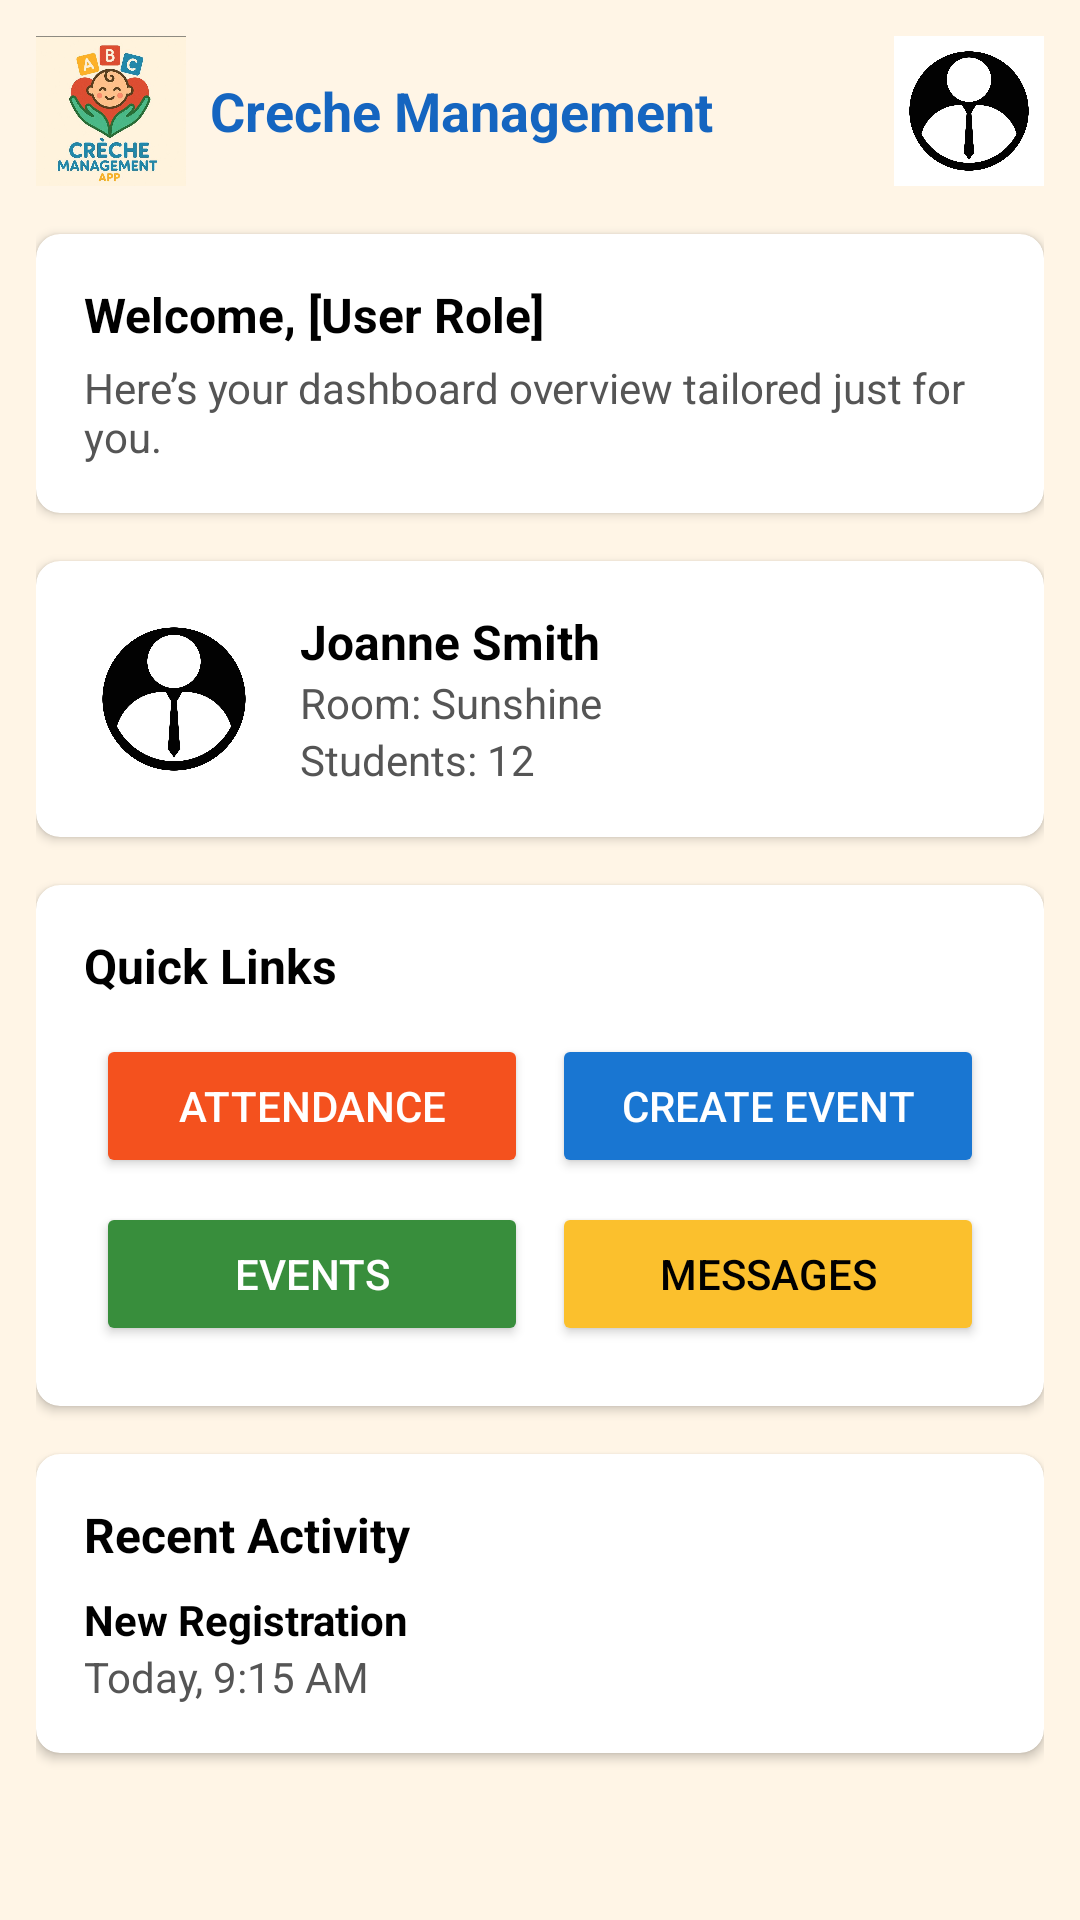

Produce the Android XML layout that renders to this screen, including the resource entries it uses.
<!-- AndroidManifest.xml: application theme Theme.CrecheManagement_App -->
<!-- res/layout/activity_staff.xml -->
<?xml version="1.0" encoding="utf-8"?>
<ScrollView xmlns:android="http://schemas.android.com/apk/res/android"
    xmlns:app="http://schemas.android.com/apk/res-auto"
    android:layout_width="match_parent"
    android:layout_height="match_parent"
    android:background="@color/background_light"
    android:fillViewport="true"
    android:id="@+id/main">

    <LinearLayout
        android:layout_width="match_parent"
        android:layout_height="wrap_content"
        android:orientation="vertical"
        android:padding="12dp">

        
        <LinearLayout
            android:layout_width="match_parent"
            android:layout_height="wrap_content"
            android:orientation="horizontal"
            android:gravity="center_vertical"
            android:layout_marginBottom="16dp">

            <ImageView
                android:layout_width="50dp"
                android:layout_height="50dp"
                android:src="@drawable/logo"
                android:contentDescription="App Logo" />

            <TextView
                android:layout_width="0dp"
                android:layout_height="wrap_content"
                android:layout_weight="1"
                android:text="Creche Management"
                android:textSize="18sp"
                android:textStyle="bold"
                android:layout_marginStart="8dp"
                android:textColor="@color/primary_blue" />

            <ImageView
                android:id="@+id/btnProfile"
                android:layout_width="50dp"
                android:layout_height="50dp"
                android:src="@drawable/profile_pic2"
                android:contentDescription="Profile Picture"
                android:scaleType="centerCrop"
                android:background="@drawable/circle_shape" />


        </LinearLayout>

        
        <androidx.cardview.widget.CardView
            android:layout_width="match_parent"
            android:layout_height="wrap_content"
            android:layout_marginBottom="16dp"
            app:cardCornerRadius="8dp"
            app:cardElevation="2dp">

            <LinearLayout
                android:layout_width="match_parent"
                android:layout_height="wrap_content"
                android:orientation="vertical"
                android:padding="16dp">

                <TextView
                    android:layout_width="wrap_content"
                    android:layout_height="wrap_content"
                    android:text="Welcome, [User Role]"
                    android:textColor="@color/black"
                    android:textSize="16sp"
                    android:textStyle="bold" />

                <TextView
                    android:layout_width="wrap_content"
                    android:layout_height="wrap_content"
                    android:layout_marginTop="4dp"
                    android:text="Here’s your dashboard overview tailored just for you."
                    android:textColor="@color/dark_grey"
                    android:textSize="14sp" />
            </LinearLayout>
        </androidx.cardview.widget.CardView>

        
        <androidx.cardview.widget.CardView
            android:layout_width="match_parent"
            android:layout_height="wrap_content"
            android:layout_marginBottom="16dp"
            app:cardCornerRadius="8dp"
            app:cardElevation="2dp">

            <LinearLayout
                android:layout_width="match_parent"
                android:layout_height="wrap_content"
                android:orientation="horizontal"
                android:padding="16dp"
                android:gravity="center_vertical">

                <ImageView
                    android:layout_width="60dp"
                    android:layout_height="60dp"
                    android:src="@drawable/profile_pic2"
                    android:scaleType="centerCrop"
                    android:background="@drawable/circle_shape"
                    android:contentDescription="Staff Photo" />

                <LinearLayout
                    android:layout_width="wrap_content"
                    android:layout_height="wrap_content"
                    android:orientation="vertical"
                    android:layout_marginStart="12dp">

                    <TextView
                        android:layout_width="wrap_content"
                        android:layout_height="wrap_content"
                        android:text="Joanne Smith"
                        android:textStyle="bold"
                        android:textSize="16sp"
                        android:textColor="@color/black" />

                    <TextView
                        android:layout_width="wrap_content"
                        android:layout_height="wrap_content"
                        android:text="Room: Sunshine"
                        android:textSize="14sp"
                        android:textColor="@color/dark_grey" />

                    <TextView
                        android:layout_width="wrap_content"
                        android:layout_height="wrap_content"
                        android:text="Students: 12"
                        android:textSize="14sp"
                        android:textColor="@color/dark_grey" />
                </LinearLayout>
            </LinearLayout>
        </androidx.cardview.widget.CardView>

        
        <androidx.cardview.widget.CardView
            android:layout_width="match_parent"
            android:layout_height="wrap_content"
            android:layout_marginBottom="16dp"
            app:cardCornerRadius="8dp"
            app:cardElevation="2dp">

            <LinearLayout
                android:layout_width="match_parent"
                android:layout_height="wrap_content"
                android:orientation="vertical"
                android:padding="16dp">

                <TextView
                    android:layout_width="wrap_content"
                    android:layout_height="wrap_content"
                    android:text="Quick Links"
                    android:textStyle="bold"
                    android:textSize="16sp"
                    android:textColor="@color/black"
                    android:layout_marginBottom="8dp" />

                <GridLayout
                    android:layout_width="match_parent"
                    android:layout_height="wrap_content"
                    android:columnCount="2"
                    android:rowCount="2"
                    android:alignmentMode="alignMargins"
                    android:rowOrderPreserved="false"
                    android:useDefaultMargins="true">

                    
                    <Button
                        android:id="@+id/btnAttendance"
                        android:layout_width="0dp"
                        android:layout_height="wrap_content"
                        android:layout_columnWeight="1"
                        android:text="Attendance"
                        android:backgroundTint="#F4511E"
                        android:textColor="@color/white" />

                    
                    <Button
                        android:id="@+id/btnCreateEvent"
                        android:layout_width="0dp"
                        android:layout_height="wrap_content"
                        android:layout_columnWeight="1"
                        android:text="Create Event"
                        android:backgroundTint="#1976D2"
                        android:textColor="@color/white" />

                    
                    <Button
                        android:id="@+id/btnEvents"
                        android:layout_width="0dp"
                        android:layout_height="wrap_content"
                        android:layout_columnWeight="1"
                        android:text="Events"
                        android:backgroundTint="#388E3C"
                        android:textColor="@color/white" />

                    
                    <Button
                        android:id="@+id/btnMessages"
                        android:layout_width="0dp"
                        android:layout_height="wrap_content"
                        android:layout_columnWeight="1"
                        android:text="Messages"
                        android:backgroundTint="#FBC02D"
                        android:textColor="@color/black" />
                </GridLayout>
            </LinearLayout>
        </androidx.cardview.widget.CardView>

        
        <androidx.cardview.widget.CardView
            android:layout_width="match_parent"
            android:layout_height="wrap_content"
            app:cardCornerRadius="8dp"
            app:cardElevation="2dp">

            <LinearLayout
                android:layout_width="match_parent"
                android:layout_height="wrap_content"
                android:orientation="vertical"
                android:padding="16dp">

                <TextView
                    android:layout_width="wrap_content"
                    android:layout_height="wrap_content"
                    android:text="Recent Activity"
                    android:textStyle="bold"
                    android:textSize="16sp"
                    android:textColor="@color/black"
                    android:layout_marginBottom="8dp" />

                <TextView
                    android:layout_width="wrap_content"
                    android:layout_height="wrap_content"
                    android:text="New Registration"
                    android:textColor="@color/black"
                    android:textStyle="bold" />

                <TextView
                    android:layout_width="wrap_content"
                    android:layout_height="wrap_content"
                    android:text="Today, 9:15 AM"
                    android:textColor="@color/dark_grey" />
            </LinearLayout>
        </androidx.cardview.widget.CardView>
    </LinearLayout>
</ScrollView>
<!-- resources referenced by this layout -->
<resources>
  <color name="background_light">#FFF5E6</color>
  <color name="black">#FF000000</color>
  <color name="dark_grey">#555555</color>
  <color name="primary_blue">#1565C0</color>
  <color name="white">#FFFFFFFF</color>
  <!-- drawable circle_shape (drawable) -->
  <shape xmlns:android="http://schemas.android.com/apk/res/android"
      android:shape="oval">
      <solid android:color="#CCCCCC" />
  </shape>
  <!-- drawable logo: jpg bitmap (drawable, 74683 bytes) -->
  <!-- drawable profile_pic2: jpg bitmap (drawable, 43400 bytes) -->
  <style name="Theme.CrecheManagement_App" parent="Base.Theme.CrecheManagement_App" />
  <style name="Base.Theme.CrecheManagement_App" parent="Theme.Material3.DayNight.NoActionBar">
          
          
      </style>
</resources>
